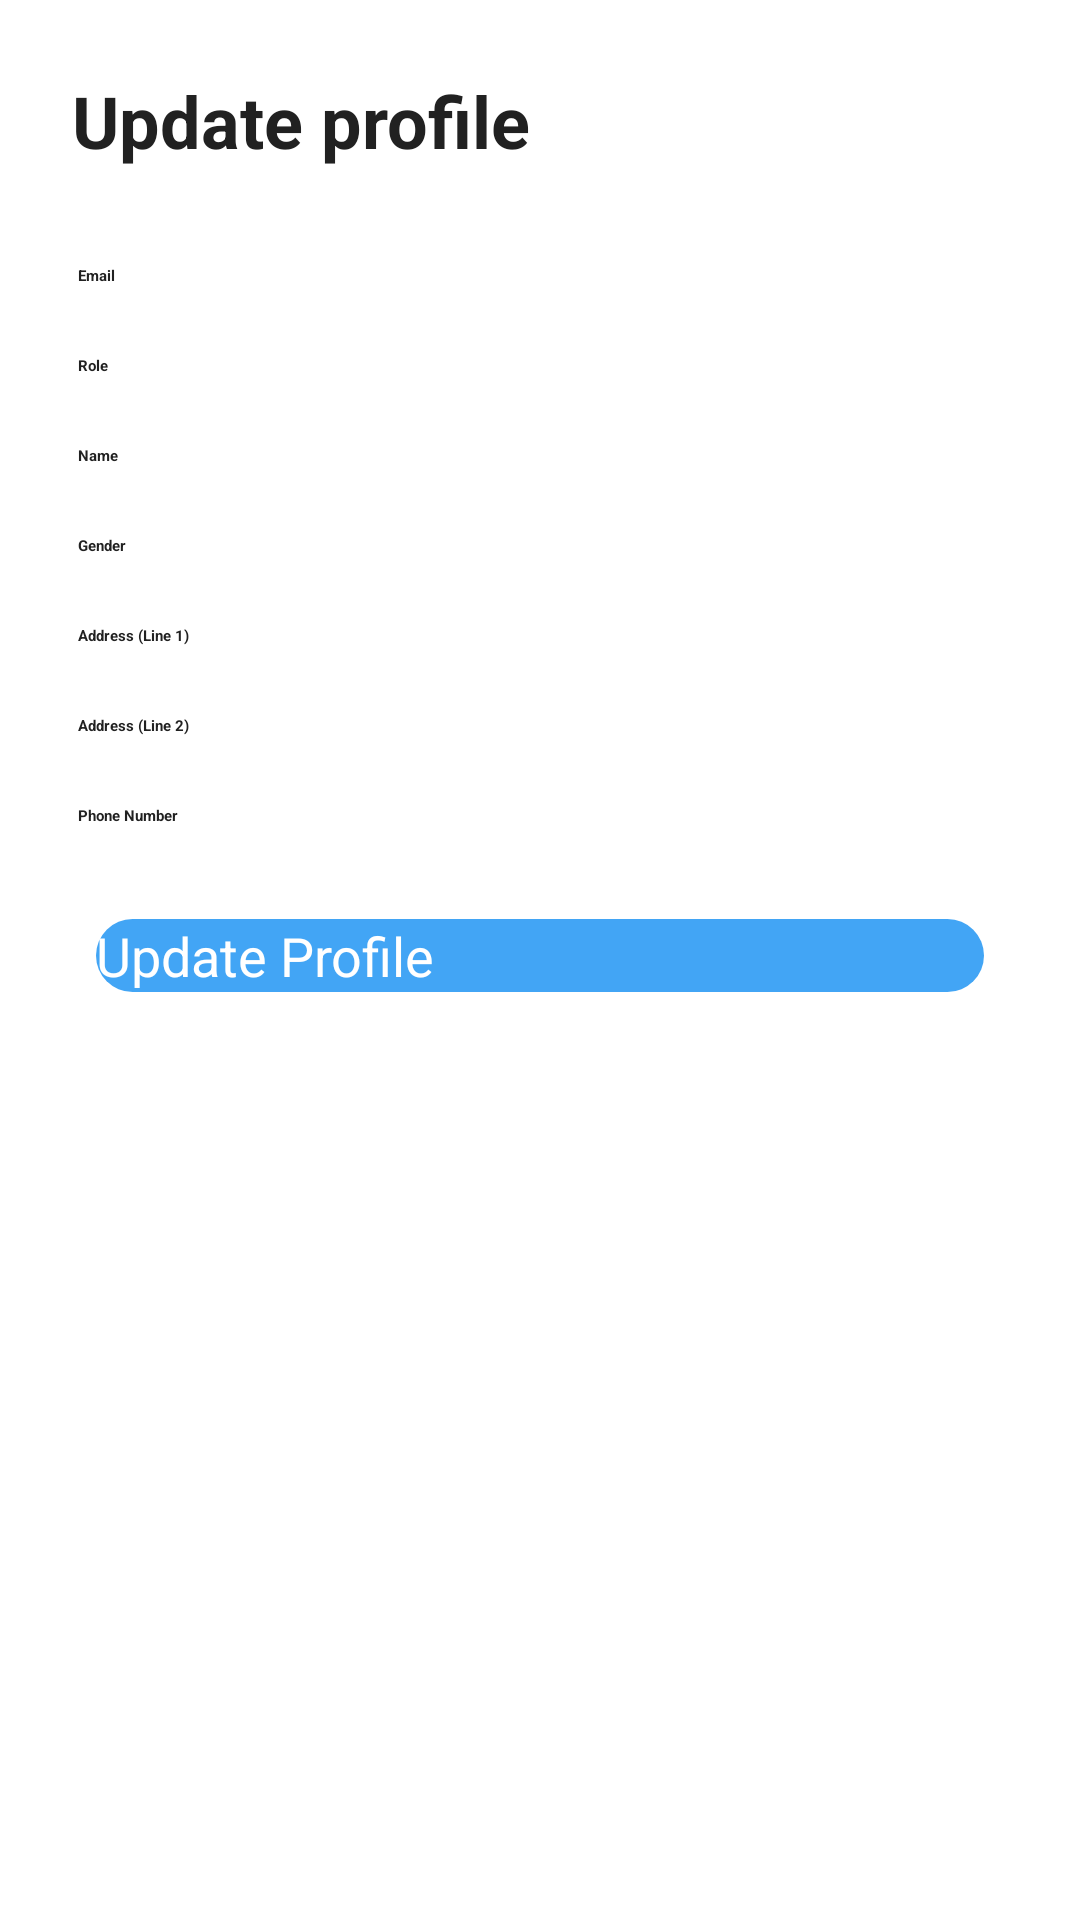

Write the Android layout XML for this screen, with the resource values it uses.
<!-- AndroidManifest.xml: application theme Theme.App.Starting -->
<!-- res/layout/fragment_edit_profile.xml -->
<?xml version="1.0" encoding="utf-8"?>
<ScrollView xmlns:android="http://schemas.android.com/apk/res/android"
    xmlns:app="http://schemas.android.com/apk/res-auto"
    xmlns:tools="http://schemas.android.com/tools"
    android:layout_width="match_parent"
    android:layout_height="match_parent"
    tools:context=".fragments.auth.EditProfileFragment">

    <androidx.constraintlayout.widget.ConstraintLayout
        android:layout_width="match_parent"
        android:layout_height="wrap_content">

        <TextView
            android:id="@+id/title"
            android:layout_width="wrap_content"
            android:layout_height="wrap_content"
            android:layout_marginStart="24dp"
            android:layout_marginTop="24dp"
            android:text="Update profile"
            android:textColor="@color/black"
            android:textSize="24sp"
            android:textStyle="bold"
            app:layout_constraintStart_toStartOf="parent"
            app:layout_constraintTop_toTopOf="parent" />

        <TextView
            android:id="@+id/txt_email"
            android:layout_width="match_parent"
            android:layout_height="wrap_content"
            android:layout_marginStart="26dp"
            android:layout_marginTop="32dp"
            android:layout_marginEnd="25dp"
            android:text="@string/email"
            android:textColor="@color/black"
            android:textStyle="bold"
            app:layout_constraintEnd_toEndOf="parent"
            app:layout_constraintStart_toStartOf="parent"
            app:layout_constraintTop_toBottomOf="@+id/title" />

        <EditText
            android:id="@+id/input_email"
            android:layout_width="match_parent"
            android:layout_height="wrap_content"
            android:layout_marginStart="24dp"
            android:layout_marginEnd="24dp"
            android:ems="10"
            android:enabled="false"
            android:inputType="textEmailAddress"
            app:layout_constraintEnd_toEndOf="parent"
            app:layout_constraintStart_toStartOf="parent"
            app:layout_constraintTop_toBottomOf="@+id/txt_email" />

        <TextView
            android:id="@+id/txt_role"
            android:layout_width="match_parent"
            android:layout_height="wrap_content"
            android:layout_marginStart="26dp"
            android:layout_marginTop="16dp"
            android:layout_marginEnd="25dp"
            android:text="@string/role"
            android:textColor="@color/black"
            android:textStyle="bold"
            app:layout_constraintEnd_toEndOf="parent"
            app:layout_constraintHorizontal_bias="0.0"
            app:layout_constraintStart_toStartOf="parent"
            app:layout_constraintTop_toBottomOf="@+id/input_email" />

        <EditText
            android:id="@+id/input_role"
            android:layout_width="match_parent"
            android:layout_height="wrap_content"
            android:layout_marginStart="24dp"
            android:layout_marginEnd="24dp"
            android:ems="10"
            android:enabled="false"
            android:inputType="text"
            app:layout_constraintEnd_toEndOf="parent"
            app:layout_constraintHorizontal_bias="0.0"
            app:layout_constraintStart_toStartOf="parent"
            app:layout_constraintTop_toBottomOf="@+id/txt_role" />

        <TextView
            android:id="@+id/txt_name"
            android:layout_width="match_parent"
            android:layout_height="wrap_content"
            android:layout_marginStart="26dp"
            android:layout_marginTop="16dp"
            android:layout_marginEnd="25dp"
            android:text="@string/name"
            android:textColor="@color/black"
            android:textStyle="bold"
            app:layout_constraintEnd_toEndOf="parent"
            app:layout_constraintHorizontal_bias="0.0"
            app:layout_constraintStart_toStartOf="parent"
            app:layout_constraintTop_toBottomOf="@+id/input_role" />

        <EditText
            android:id="@+id/input_name"
            android:layout_width="match_parent"
            android:layout_height="wrap_content"
            android:layout_marginStart="24dp"
            android:layout_marginEnd="24dp"
            android:ems="10"
            android:enabled="false"
            android:inputType="text"
            app:layout_constraintEnd_toEndOf="parent"
            app:layout_constraintHorizontal_bias="0.0"
            app:layout_constraintStart_toStartOf="parent"
            app:layout_constraintTop_toBottomOf="@+id/txt_name" />

        <TextView
            android:id="@+id/txt_gender"
            android:layout_width="match_parent"
            android:layout_height="wrap_content"
            android:layout_marginStart="26dp"
            android:layout_marginTop="16dp"
            android:layout_marginEnd="25dp"
            android:text="@string/gender"
            android:textColor="@color/black"
            android:textStyle="bold"
            app:layout_constraintEnd_toEndOf="parent"
            app:layout_constraintHorizontal_bias="0.0"
            app:layout_constraintStart_toStartOf="parent"
            app:layout_constraintTop_toBottomOf="@+id/input_name" />

        <EditText
            android:id="@+id/input_gender"
            android:layout_width="match_parent"
            android:layout_height="wrap_content"
            android:layout_marginStart="24dp"
            android:layout_marginEnd="24dp"
            android:ems="10"
            android:enabled="false"
            android:inputType="text"
            app:layout_constraintEnd_toEndOf="parent"
            app:layout_constraintHorizontal_bias="0.0"
            app:layout_constraintStart_toStartOf="parent"
            app:layout_constraintTop_toBottomOf="@+id/txt_gender" />

        <TextView
            android:id="@+id/txt_address_line_1"
            android:layout_width="match_parent"
            android:layout_height="wrap_content"
            android:layout_marginStart="26dp"
            android:layout_marginTop="16dp"
            android:layout_marginEnd="25dp"
            android:text="@string/address_line_1"
            android:textColor="@color/black"
            android:textStyle="bold"
            app:layout_constraintEnd_toEndOf="parent"
            app:layout_constraintHorizontal_bias="0.0"
            app:layout_constraintStart_toStartOf="parent"
            app:layout_constraintTop_toBottomOf="@+id/input_gender" />

        <EditText
            android:id="@+id/input_address_line_1"
            android:layout_width="match_parent"
            android:layout_height="wrap_content"
            android:layout_marginStart="24dp"
            android:layout_marginEnd="24dp"
            android:ems="10"
            android:inputType="text"
            app:layout_constraintEnd_toEndOf="parent"
            app:layout_constraintHorizontal_bias="0.0"
            app:layout_constraintStart_toStartOf="parent"
            app:layout_constraintTop_toBottomOf="@+id/txt_address_line_1" />

        <TextView
            android:id="@+id/txt_address_line_2"
            android:layout_width="match_parent"
            android:layout_height="wrap_content"
            android:layout_marginStart="26dp"
            android:layout_marginTop="16dp"
            android:layout_marginEnd="25dp"
            android:text="@string/address_line_2"
            android:textColor="@color/black"
            android:textStyle="bold"
            app:layout_constraintEnd_toEndOf="parent"
            app:layout_constraintHorizontal_bias="0.0"
            app:layout_constraintStart_toStartOf="parent"
            app:layout_constraintTop_toBottomOf="@+id/input_address_line_1" />

        <EditText
            android:id="@+id/input_address_line_2"
            android:layout_width="match_parent"
            android:layout_height="wrap_content"
            android:layout_marginStart="24dp"
            android:layout_marginEnd="24dp"
            android:ems="10"
            android:inputType="text"
            app:layout_constraintEnd_toEndOf="parent"
            app:layout_constraintHorizontal_bias="0.0"
            app:layout_constraintStart_toStartOf="parent"
            app:layout_constraintTop_toBottomOf="@+id/txt_address_line_2" />

        <TextView
            android:id="@+id/txt_phone_number"
            android:layout_width="match_parent"
            android:layout_height="wrap_content"
            android:layout_marginStart="26dp"
            android:layout_marginTop="16dp"
            android:layout_marginEnd="25dp"
            android:text="@string/phone_number"
            android:textColor="@color/black"
            android:textStyle="bold"
            app:layout_constraintEnd_toEndOf="parent"
            app:layout_constraintHorizontal_bias="0.0"
            app:layout_constraintStart_toStartOf="parent"
            app:layout_constraintTop_toBottomOf="@+id/input_address_line_2" />

        <EditText
            android:id="@+id/input_phone_number"
            android:layout_width="match_parent"
            android:layout_height="wrap_content"
            android:layout_marginStart="24dp"
            android:layout_marginEnd="24dp"
            android:ems="10"
            android:inputType="text"
            app:layout_constraintEnd_toEndOf="parent"
            app:layout_constraintHorizontal_bias="0.0"
            app:layout_constraintStart_toStartOf="parent"
            app:layout_constraintTop_toBottomOf="@+id/txt_phone_number" />

        <Button
            android:id="@+id/button_update"
            android:layout_width="match_parent"
            android:layout_height="wrap_content"
            android:layout_marginStart="32dp"
            android:layout_marginTop="24dp"
            android:layout_marginEnd="32dp"
            android:background="@drawable/round_bg"
            android:text="@string/update_profile"
            android:textColor="@android:color/white"
            android:textSize="18sp"
            app:layout_constraintEnd_toEndOf="parent"
            app:layout_constraintHorizontal_bias="0.0"
            app:layout_constraintStart_toStartOf="parent"
            app:layout_constraintTop_toBottomOf="@+id/input_phone_number" />

    </androidx.constraintlayout.widget.ConstraintLayout>

</ScrollView>
<!-- resources referenced by this layout -->
<resources>
  <color name="black">#212121</color>
  <!-- drawable round_bg (drawable) -->
  <?xml version="1.0" encoding="utf-8"?>
  <shape xmlns:android="http://schemas.android.com/apk/res/android">
      <solid android:color="@color/blue_500"/>
      <corners android:radius="100dp"/>
  </shape>
  <string name="address_line_1">Address (Line 1)</string>
  <string name="address_line_2">Address (Line 2)</string>
  <string name="email">Email</string>
  <string name="gender">Gender</string>
  <string name="name">Name</string>
  <string name="phone_number">Phone Number</string>
  <string name="role">Role</string>
  <string name="update_profile">Update Profile</string>
  <style name="Theme.App.Starting" parent="Theme.SplashScreen">
          <item name="windowSplashScreenBackground">@color/white</item>
          <item name="windowSplashScreenAnimatedIcon">@drawable/ic_doctor</item>
          <item name="postSplashScreenTheme">@style/Theme.DentistAtHome</item>
      </style>
  <color name="blue_500">#42A5F5</color>
  <color name="white">#FFFFFFFF</color>
  <style name="Theme.DentistAtHome" parent="Theme.MaterialComponents.DayNight.NoActionBar">
          
          <item name="colorPrimary">@color/black</item>
          <item name="colorPrimaryVariant">@color/grey_800</item>
          <item name="colorOnPrimary">@color/white</item>
  
          
          <item name="colorSecondary">@color/blue_500</item>
          <item name="colorSecondaryVariant">@color/blue_200</item>
          <item name="colorOnSecondary">@color/black</item>
  
          
          <item name="android:statusBarColor" tools:targetApi="l">?attr/colorPrimaryVariant</item>
  
          
          <item name="android:fontFamily">@font/open_sans</item>
      </style>
  <color name="grey_800">#616161</color>
  <color name="blue_200">#BBDEFB</color>
</resources>
